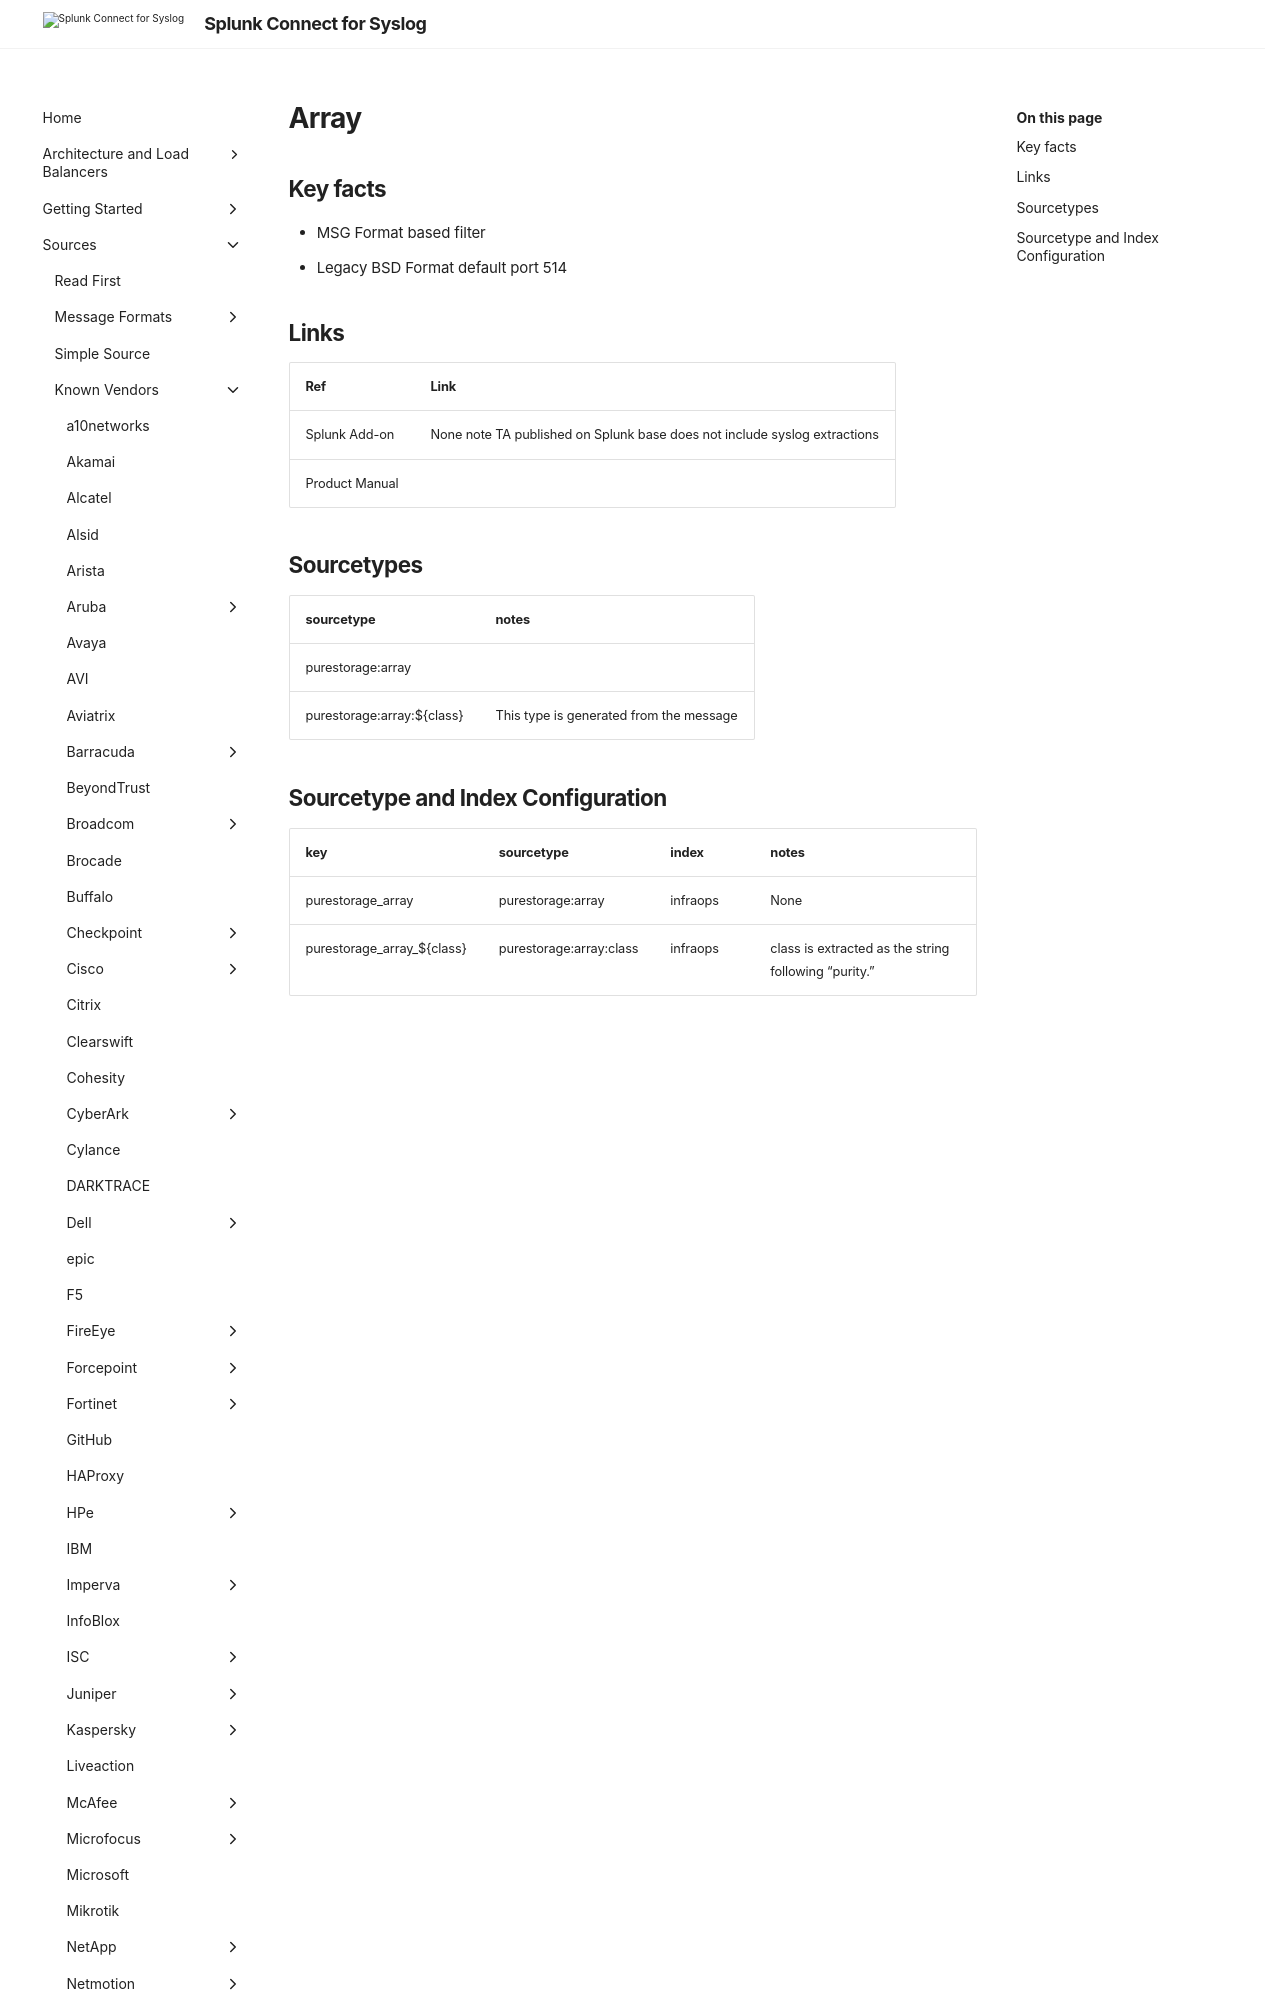

repository: splunk/splunk-connect-for-syslog · page: develop/sources/vendor/PureStorage/array/index.html · generator: mkdocs

# Array

## Key facts

* MSG Format based filter
* Legacy BSD Format default port 514

## Links

| Ref            | Link                                                                                                    |
|----------------|---------------------------------------------------------------------------------------------------------|
| Splunk Add-on  | None  note TA published on Splunk base does not include syslog extractions                                                                |
| Product Manual |  |
